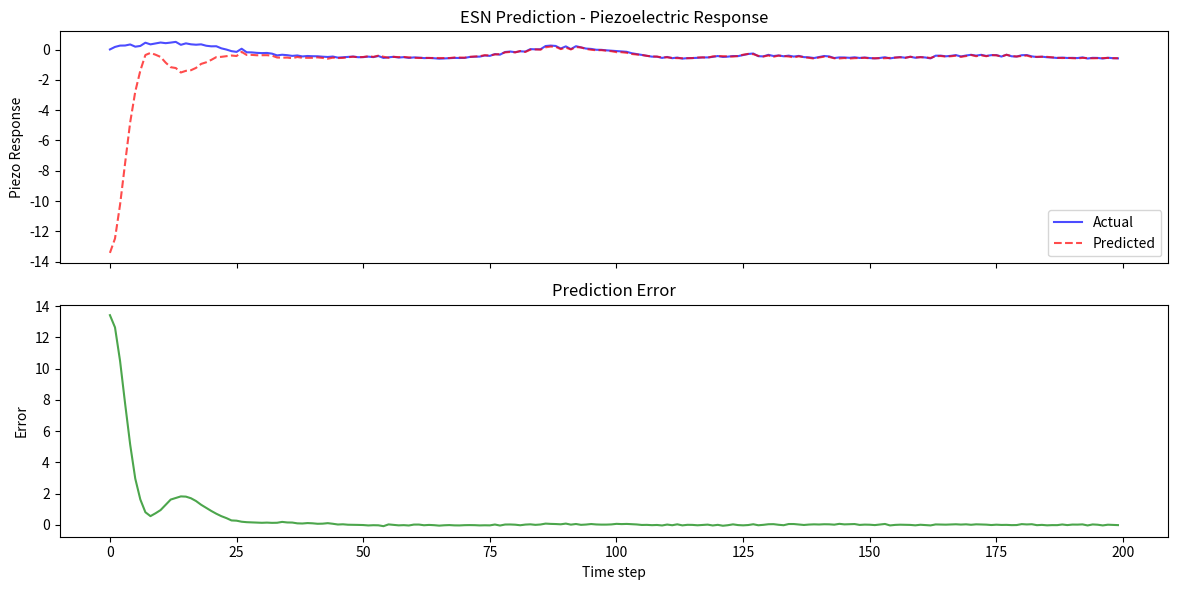

Generate this figure with matplotlib:
"""
Echo State Network - Pure NumPy Implementation
================================================
Reservoir computing with leaky-integrator ESN for time-series
prediction of material behaviour.

Run standalone:
    python -m research.reservoir_computing.esn
"""

from __future__ import annotations

import numpy as np
from scipy import linalg as la


class EchoStateNetwork:
    """Pure-NumPy Echo State Network with ridge-regression readout.

    Parameters
    ----------
    input_dim : int
        Dimensionality of input signal.
    reservoir_size : int
        Number of reservoir neurons.
    output_dim : int
        Dimensionality of output.
    spectral_radius : float
        Desired spectral radius of the reservoir weight matrix.
    leak_rate : float
        Leaky-integrator leak rate α ∈ (0, 1].
    input_scaling : float
        Scaling factor for input weights.
    seed : int
        Random seed for reproducibility.
    """

    def __init__(
        self,
        input_dim: int = 1,
        reservoir_size: int = 200,
        output_dim: int = 1,
        spectral_radius: float = 0.9,
        leak_rate: float = 0.3,
        input_scaling: float = 0.5,
        seed: int = 42,
    ) -> None:
        self.input_dim = input_dim
        self.reservoir_size = reservoir_size
        self.output_dim = output_dim
        self.spectral_radius = spectral_radius
        self.leak_rate = leak_rate
        self.input_scaling = input_scaling
        self.seed = seed

        self.Win: np.ndarray | None = None
        self.W: np.ndarray | None = None
        self.Wfb: np.ndarray | None = None
        self.Wout: np.ndarray | None = None
        self.state: np.ndarray | None = None

        self._init_weights()

    # ------------------------------------------------------------------
    # Weight initialisation
    # ------------------------------------------------------------------

    def _init_weights(self) -> None:
        """Initialise input, reservoir, and feedback weight matrices."""
        rng = np.random.default_rng(self.seed)
        N = self.reservoir_size

        # Input weights: (N, input_dim+1) - +1 for bias
        self.Win = (rng.uniform(-1, 1, (N, self.input_dim + 1))
                    * self.input_scaling)

        # Sparse reservoir matrix: ~10% connectivity
        density = min(10.0 / N, 1.0)
        W_raw = rng.uniform(-0.5, 0.5, (N, N))
        mask = rng.random((N, N)) < density
        W_raw *= mask

        # Scale to desired spectral radius
        eigenvalues = np.abs(la.eigvals(W_raw))
        rho = np.max(eigenvalues) if len(eigenvalues) > 0 else 1.0
        if rho > 0:
            self.W = W_raw * (self.spectral_radius / rho)
        else:
            self.W = W_raw

        # Feedback weights (for teacher-forced training)
        self.Wfb = rng.uniform(-0.5, 0.5, (N, self.output_dim)) * 0.1

        # Initial reservoir state
        self.state = np.zeros(N, dtype=np.float64)

    # ------------------------------------------------------------------
    # State update
    # ------------------------------------------------------------------

    def _update_state(self, x: np.ndarray) -> np.ndarray:
        """Leaky-integrator reservoir state update.

        Parameters
        ----------
        x : np.ndarray, shape (input_dim,)
            Current input vector.

        Returns
        -------
        np.ndarray, shape (reservoir_size,)
            Updated reservoir state.
        """
        assert self.Win is not None and self.W is not None and self.state is not None

        # Prepend bias
        x_aug = np.concatenate(([1.0], x))

        pre_activation = self.Win @ x_aug + self.W @ self.state
        new_state = (1.0 - self.leak_rate) * self.state + self.leak_rate * np.tanh(pre_activation)
        self.state = new_state
        return new_state

    # ------------------------------------------------------------------
    # Training (ridge regression)
    # ------------------------------------------------------------------

    def fit(
        self,
        X: np.ndarray,
        Y: np.ndarray,
        warmup: int = 50,
        ridge: float = 1e-6,
    ) -> "EchoStateNetwork":
        """Train the readout weights using ridge regression.

        Parameters
        ----------
        X : np.ndarray, shape (T, input_dim)
            Input time series.
        Y : np.ndarray, shape (T, output_dim)
            Target time series.
        warmup : int
            Number of initial steps to discard (let the reservoir settle).
        ridge : float
            Regularisation parameter (Tikhonov / ridge).

        Returns
        -------
        EchoStateNetwork
            Self, for chaining.
        """
        T = X.shape[0]
        if Y.ndim == 1:
            Y = Y.reshape(-1, 1)

        # Reset state
        self.state = np.zeros(self.reservoir_size, dtype=np.float64)

        # Collect reservoir states
        states = np.zeros((T, self.reservoir_size), dtype=np.float64)
        for t in range(T):
            states[t] = self._update_state(X[t])

        # Discard warmup
        states_train = states[warmup:]
        Y_train = Y[warmup:]

        # Augment with bias
        ones = np.ones((states_train.shape[0], 1), dtype=np.float64)
        S = np.hstack([ones, states_train])

        # Ridge regression: Wout = (S^T S + ridge*I)^{-1} S^T Y
        A = S.T @ S + ridge * np.eye(S.shape[1])
        B = S.T @ Y_train
        self.Wout = la.solve(A, B)  # (reservoir_size+1, output_dim)

        return self

    # ------------------------------------------------------------------
    # Prediction
    # ------------------------------------------------------------------

    def predict(self, X: np.ndarray) -> np.ndarray:
        """Generate predictions for input sequence X.

        Parameters
        ----------
        X : np.ndarray, shape (T, input_dim)
            Input time series.

        Returns
        -------
        np.ndarray, shape (T, output_dim)
            Predicted output.
        """
        if self.Wout is None:
            raise RuntimeError("ESN has not been trained yet - call .fit() first")

        T = X.shape[0]
        self.state = np.zeros(self.reservoir_size, dtype=np.float64)

        predictions = np.zeros((T, self.Wout.shape[1]), dtype=np.float64)
        for t in range(T):
            s = self._update_state(X[t])
            s_aug = np.concatenate(([1.0], s))
            predictions[t] = s_aug @ self.Wout

        return predictions

    def reset_state(self) -> None:
        """Reset the reservoir state to zeros."""
        self.state = np.zeros(self.reservoir_size, dtype=np.float64)


# ======================================================================
# __main__ demo
# ======================================================================

if __name__ == "__main__":
    np.random.seed(42)

    print("=" * 65)
    print("  AETHER - Echo State Network Demo")
    print("  Synthetic piezoelectric signal prediction")
    print("=" * 65)

    # Generate synthetic piezoelectric signal
    T_total = 2000
    t = np.linspace(0, 10 * np.pi, T_total)

    # Input: mechanical stimulus (superposition of frequencies)
    stimulus = (np.sin(t) + 0.5 * np.sin(3.7 * t) + 0.3 * np.cos(7.1 * t))
    stimulus += np.random.randn(T_total) * 0.05  # measurement noise

    # Output: piezoelectric response (nonlinear transformation)
    response = (0.8 * np.tanh(1.5 * stimulus)
                + 0.3 * stimulus ** 2
                + 0.1 * np.sin(2 * stimulus))
    response += np.random.randn(T_total) * 0.02

    X = stimulus.reshape(-1, 1)
    Y = response.reshape(-1, 1)

    # Train/test split
    split = int(0.7 * T_total)
    X_train, X_test = X[:split], X[split:]
    Y_train, Y_test = Y[:split], Y[split:]

    # Create and train ESN
    esn = EchoStateNetwork(
        input_dim=1,
        reservoir_size=200,
        output_dim=1,
        spectral_radius=0.95,
        leak_rate=0.3,
        input_scaling=0.5,
        seed=42,
    )

    print(f"\n  Reservoir size : {esn.reservoir_size}")
    print(f"  Spectral radius: {esn.spectral_radius}")
    print(f"  Leak rate      : {esn.leak_rate}")
    print(f"  Training points: {split}")
    print(f"  Test points    : {T_total - split}")

    esn.fit(X_train, Y_train, warmup=100, ridge=1e-6)
    print("  Training complete!")

    # Predict on test set
    esn.reset_state()
    # Run through training data to warm up state
    _ = esn.predict(X_train)
    Y_pred = esn.predict(X_test)

    # Metrics
    mse = np.mean((Y_test - Y_pred) ** 2)
    rmse = np.sqrt(mse)
    ss_res = np.sum((Y_test - Y_pred) ** 2)
    ss_tot = np.sum((Y_test - np.mean(Y_test)) ** 2)
    r2 = 1.0 - ss_res / ss_tot if ss_tot > 0 else 0.0
    nrmse = rmse / (np.max(Y_test) - np.min(Y_test)) if (np.max(Y_test) - np.min(Y_test)) > 0 else rmse

    print(f"\n  * Test Results:")
    print(f"    MSE   = {mse:.6f}")
    print(f"    RMSE  = {rmse:.6f}")
    print(f"    NRMSE = {nrmse:.6f}")
    print(f"    R²    = {r2:.6f}")

    # Optional plot
    try:
        import matplotlib
        matplotlib.use("Agg")
        import matplotlib.pyplot as plt

        fig, axes = plt.subplots(2, 1, figsize=(12, 6), sharex=True)
        axes[0].plot(Y_test[:200], "b-", alpha=0.7, label="Actual")
        axes[0].plot(Y_pred[:200], "r--", alpha=0.7, label="Predicted")
        axes[0].set_ylabel("Piezo Response")
        axes[0].legend()
        axes[0].set_title("ESN Prediction - Piezoelectric Response")

        axes[1].plot(Y_test[:200] - Y_pred[:200], "g-", alpha=0.7)
        axes[1].set_ylabel("Error")
        axes[1].set_xlabel("Time step")
        axes[1].set_title("Prediction Error")

        plt.tight_layout()
        plt.savefig("esn_demo_output.png", dpi=150)
        print("\n  Plot saved to esn_demo_output.png")
    except ImportError:
        print("\n  (matplotlib not available - skipping plot)")

    print()
